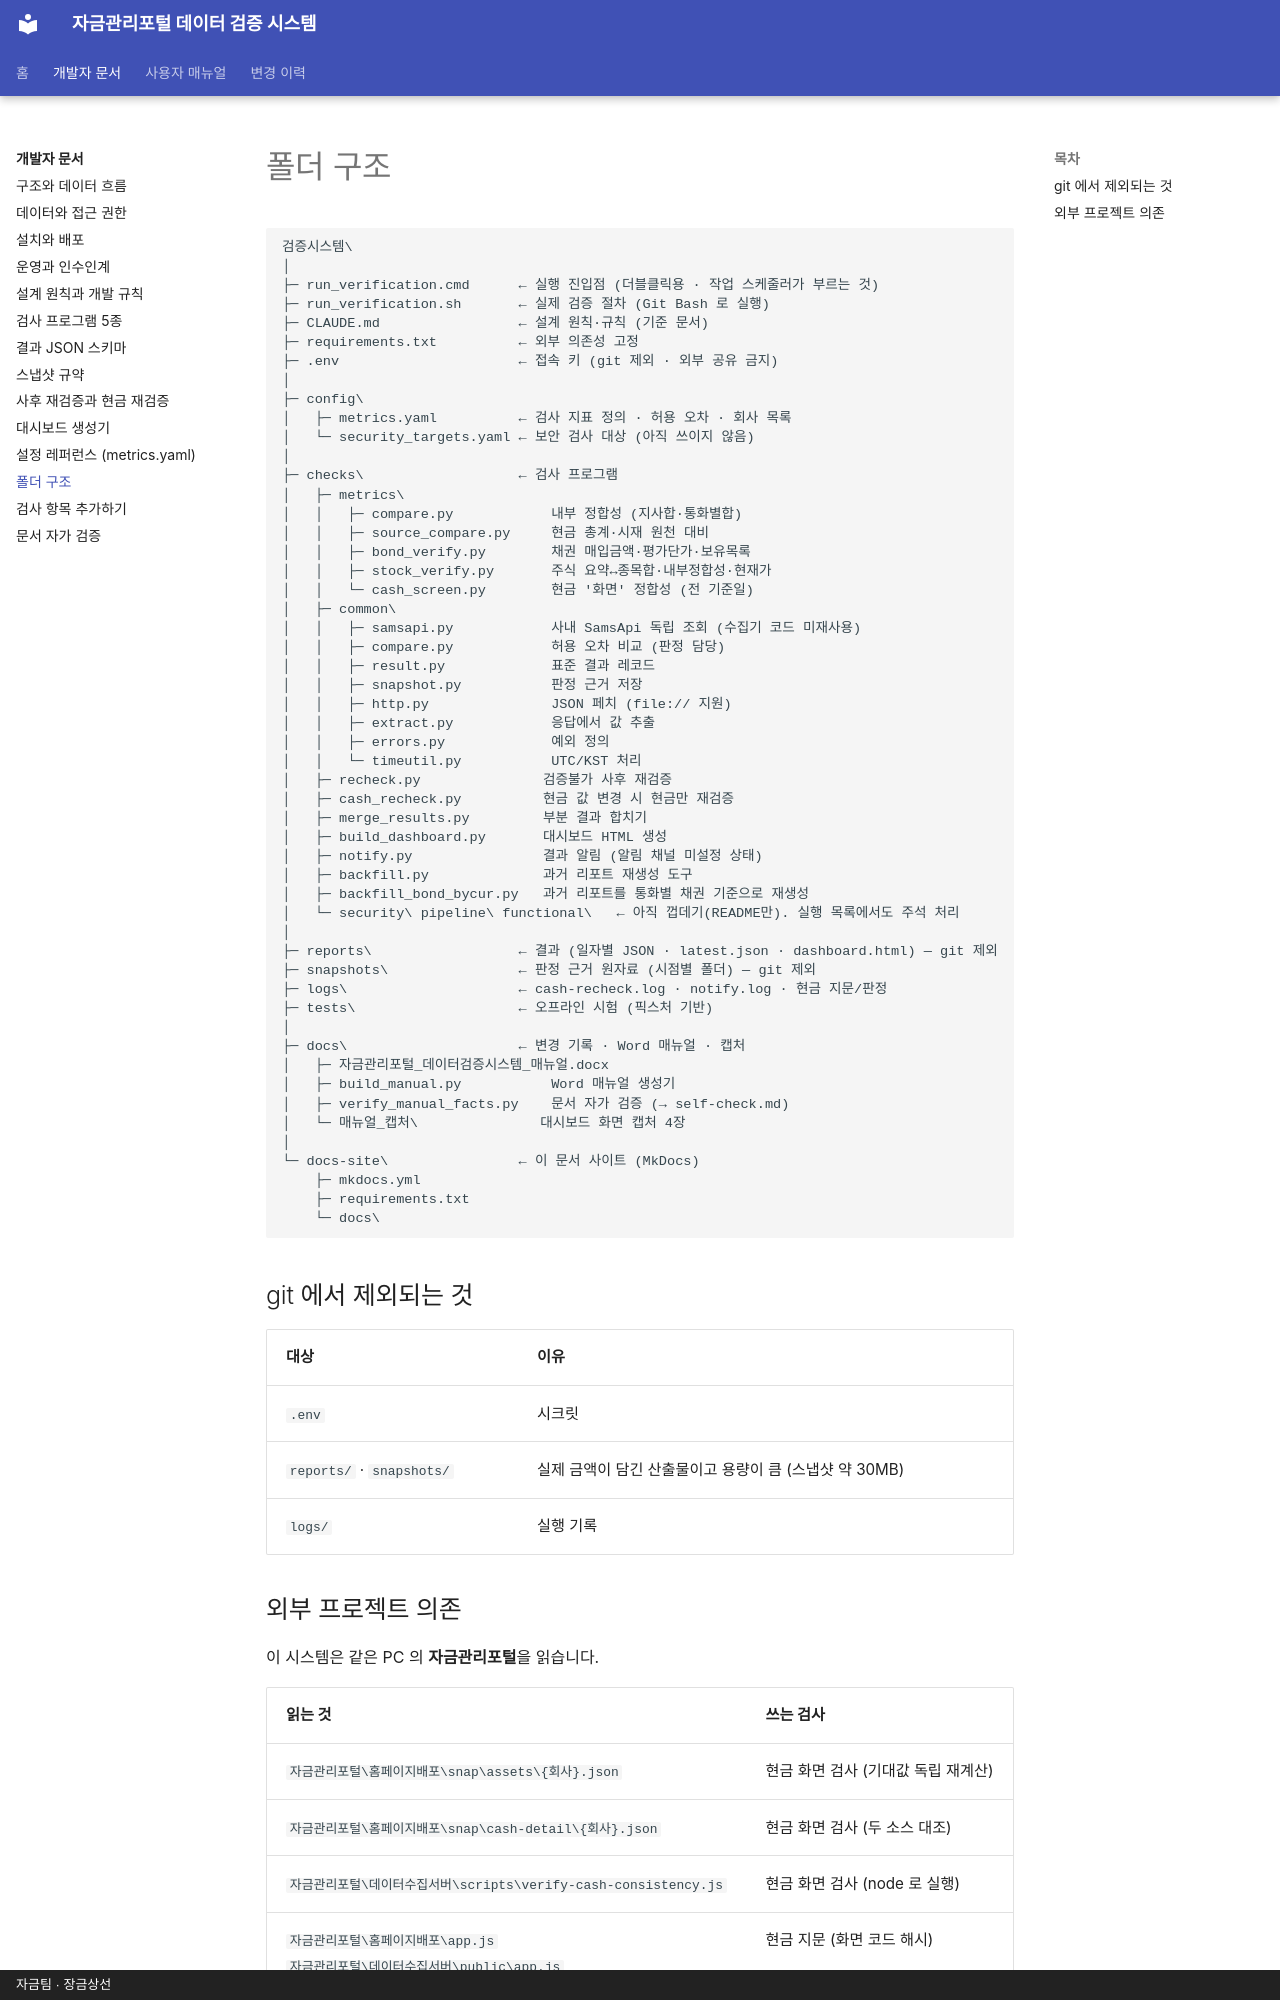

repository: skr-hrchoi/treasury-verification-docs · page: dev/repo-layout/index.html · generator: mkdocs · copyright: 자금팀 · 장금상선

# 폴더 구조

```
검증시스템\
│
├─ run_verification.cmd      ← 실행 진입점 (더블클릭용 · 작업 스케줄러가 부르는 것)
├─ run_verification.sh       ← 실제 검증 절차 (Git Bash 로 실행)
├─ CLAUDE.md                 ← 설계 원칙·규칙 (기준 문서)
├─ requirements.txt          ← 외부 의존성 고정
├─ .env                      ← 접속 키 (git 제외 · 외부 공유 금지)
│
├─ config\
│   ├─ metrics.yaml          ← 검사 지표 정의 · 허용 오차 · 회사 목록
│   └─ security_targets.yaml ← 보안 검사 대상 (아직 쓰이지 않음)
│
├─ checks\                   ← 검사 프로그램
│   ├─ metrics\
│   │   ├─ compare.py            내부 정합성 (지사합·통화별합)
│   │   ├─ source_compare.py     현금 총계·시재 원천 대비
│   │   ├─ bond_verify.py        채권 매입금액·평가단가·보유목록
│   │   ├─ stock_verify.py       주식 요약↔종목합·내부정합성·현재가
│   │   └─ cash_screen.py        현금 '화면' 정합성 (전 기준일)
│   ├─ common\
│   │   ├─ samsapi.py            사내 SamsApi 독립 조회 (수집기 코드 미재사용)
│   │   ├─ compare.py            허용 오차 비교 (판정 담당)
│   │   ├─ result.py             표준 결과 레코드
│   │   ├─ snapshot.py           판정 근거 저장
│   │   ├─ http.py               JSON 페치 (file:// 지원)
│   │   ├─ extract.py            응답에서 값 추출
│   │   ├─ errors.py             예외 정의
│   │   └─ timeutil.py           UTC/KST 처리
│   ├─ recheck.py               검증불가 사후 재검증
│   ├─ cash_recheck.py          현금 값 변경 시 현금만 재검증
│   ├─ merge_results.py         부분 결과 합치기
│   ├─ build_dashboard.py       대시보드 HTML 생성
│   ├─ notify.py                결과 알림 (알림 채널 미설정 상태)
│   ├─ backfill.py              과거 리포트 재생성 도구
│   ├─ backfill_bond_bycur.py   과거 리포트를 통화별 채권 기준으로 재생성
│   └─ security\ pipeline\ functional\   ← 아직 껍데기(README만). 실행 목록에서도 주석 처리
│
├─ reports\                  ← 결과 (일자별 JSON · latest.json · dashboard.html) — git 제외
├─ snapshots\                ← 판정 근거 원자료 (시점별 폴더) — git 제외
├─ logs\                     ← cash-recheck.log · notify.log · 현금 지문/판정
├─ tests\                    ← 오프라인 시험 (픽스처 기반)
│
├─ docs\                     ← 변경 기록 · Word 매뉴얼 · 캡처
│   ├─ 자금관리포털_데이터검증시스템_매뉴얼.docx
│   ├─ build_manual.py           Word 매뉴얼 생성기
│   ├─ verify_manual_facts.py    문서 자가 검증 (→ self-check.md)
│   └─ 매뉴얼_캡처\               대시보드 화면 캡처 4장
│
└─ docs-site\                ← 이 문서 사이트 (MkDocs)
    ├─ mkdocs.yml
    ├─ requirements.txt
    └─ docs\
```

## git 에서 제외되는 것

| 대상 | 이유 |
| --- | --- |
| `.env` | 시크릿 |
| `reports/` · `snapshots/` | 실제 금액이 담긴 산출물이고 용량이 큼 (스냅샷 약 30MB) |
| `logs/` | 실행 기록 |
